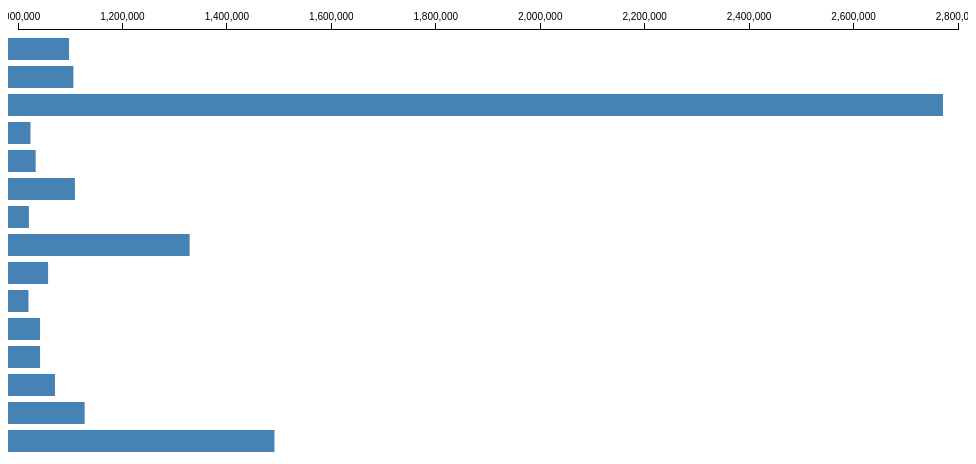
D3 v3 page, settled after 360 driven frames (6 s of simulated time); the page loaded 1 data file(s).



var margin = {top: 30, right: 10, bottom: 10, left: 10},
    width = 960 - margin.left - margin.right,
    height = 500 - margin.top - margin.bottom;

var x = d3.scale.linear()
    .range([0, width])

var y = d3.scale.ordinal()
    .rangeRoundBands([0, height], .2);

var xAxis = d3.svg.axis()
    .scale(x)
    .orient("top");

var svg = d3.select("body").append("svg")
    .attr("width", width + margin.left + margin.right)
    .attr("height", height + margin.top + margin.bottom)
  .append("g")
    .attr("transform", "translate(" + margin.left + "," + margin.top + ")");

d3.csv("res5.csv", type, function(error, data) {
  x.domain(d3.extent(data, function(d) { return d.Statuses; })).nice();
  y.domain(data.map(function(d) { return d.Screen_name; }));

  svg.selectAll(".bar")
      .data(data)
    .enter().append("rect")
      .attr("class", function(d) { return d.value < 0 ? "bar negative" : "bar positive"; })
      .attr("x", function(d) { return x(Math.min(0, d.Statuses)); })
      .attr("y", function(d) { return y(d.Screen_name); })
      .attr("width", function(d) { return Math.abs(x(d.Statuses) - x(0)); })
      .attr("height", y.rangeBand());

  svg.append("g")
      .attr("class", "x axis")
      .call(xAxis);

  svg.append("g")
      .attr("class", "y axis")
    .append("line")
      .attr("x1", x(0))
      .attr("x2", x(0))
      .attr("y2", height);

});

function type(d) {
  d.Statuses = +d.Statuses;
  return d;
}



### data: res5.csv
Screen_name, Statuses
securenet, 1097784
DonPlaticador, 1106069
r4s_, 2771277
FreeSiteReport, 1023958
atmark99, 1033838
2ch_matome, 1108980
PSP_, 1020914
Latios_bot, 1328675
aidsmgfind, 1057641
oryzae_bot, 1020048
Favstar250, 1042245
kousaku13gou, 1042259
NewAndroidApps, 1070790
tajarz, 1127627
info_Ve, 1491121
null, null
null, null
null, null
null, null
null, null
null, null
null, null
null, null
null, null
null, null
null, null
null, null
null, null
null, null
null, null
null, null
null, null
null, null
null, null
null, null
null, null
null, null
null, null
null, null
null, null
null, null
null, null
null, null
null, null
null, null
null, null
null, null
null, null
null, null
null, null